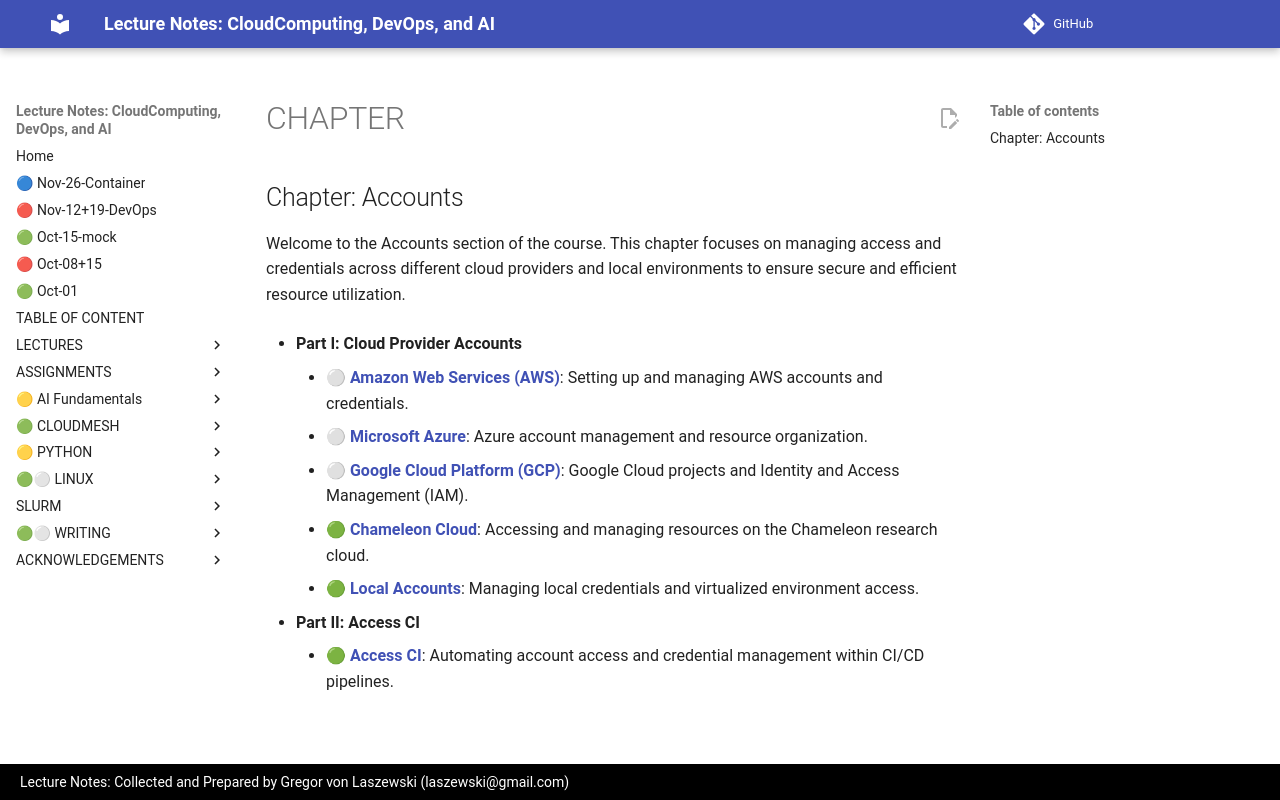

repository: cloudmesh-ai/cloudmesh-ai-lecture · page: section/accounts/CHAPTER/index.html · generator: mkdocs


## Chapter: Accounts

<!--start-->

Welcome to the Accounts section of the course. This chapter focuses on managing access and credentials across different cloud providers and local environments to ensure secure and efficient resource utilization.

- **Part I: Cloud Provider Accounts**
    * **[⚪ Amazon Web Services (AWS)](/section/accounts/aws.md)**: Setting up and managing AWS accounts and credentials.
    * **[⚪ Microsoft Azure](/section/accounts/azure.md)**: Azure account management and resource organization.
    * **[⚪ Google Cloud Platform (GCP)](/section/accounts/google.md)**: Google Cloud projects and Identity and Access Management (IAM).
    * **[🟢 Chameleon Cloud](/section/accounts/chameleon.md)**: Accessing and managing resources on the Chameleon research cloud.
    * **[🟢 Local Accounts](/section/accounts/local.md)**: Managing local credentials and virtualized environment access.

- **Part II: Access CI**
    * **[🟢 Access CI](/section/accounts/access-ci.md)**: Automating account access and credential management within CI/CD pipelines.

<!--end-->
